Run: headless pygame with SDL's dummy video driver; simulated clock (each Clock.tick advances the game by its frame time, no real sleeping); random seed 0; keys injected as events and as key.get_pressed() state; no mouse input.
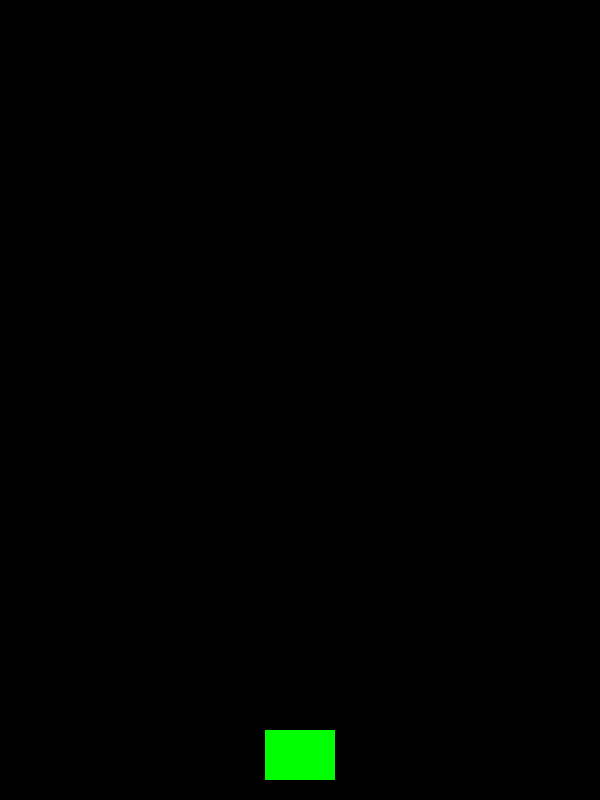
Frame 1 of 4 · flips 1–60 · no input
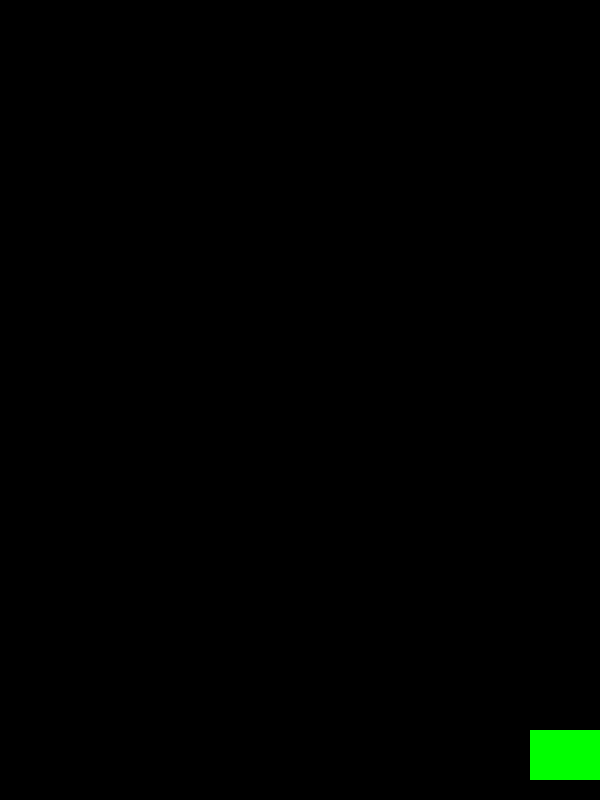
Frame 2 of 4 · flips 61–180 · tapped SPACE, RETURN · held RIGHT (→), D
Frame 3 of 4 · flips 181–300 · held DOWN (↓), S · screen unchanged from frame 2, image omitted
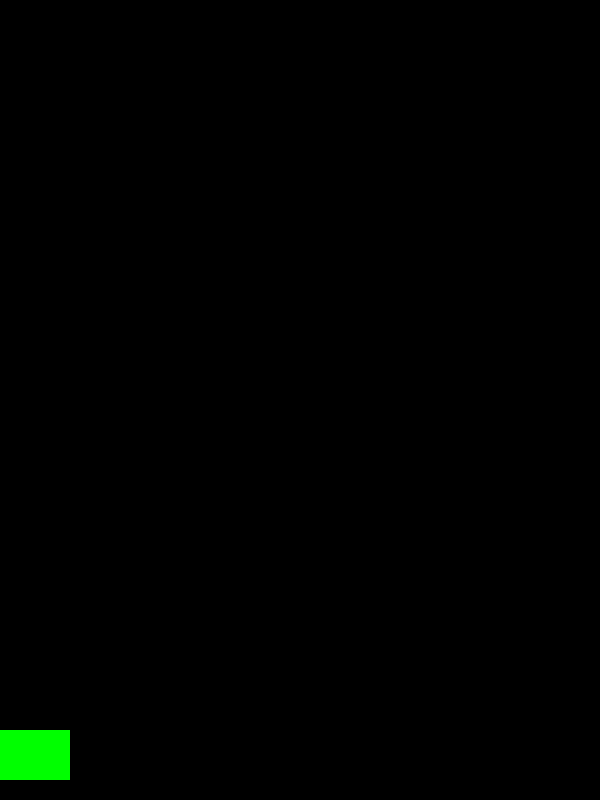
Frame 4 of 4 · flips 301–420 · held LEFT (←), A, UP (↑), W

The pygame program that drew these frames:

import pygame
import random
from os import path

#Colors:
WHITE = (255, 255, 255)
BLACK = (0, 0, 0)
RED = (255, 0, 0)
GREEN = (0, 255, 0)
BLUE = (0, 0, 255)

#Settings:
pygame.init()
pygame.mixer.init() #sounds
WIDTH = 600
HEIGHT = 800
screen = pygame.display.set_mode((WIDTH, HEIGHT))
pygame.display.set_caption("Shoot em up!")
clock = pygame.time.Clock()
FPS = 60

#Sounds and Images:
game_folder = path.dirname(__file__)
img_folder = path.join(game_folder, "img")




#Game Classes:
class Player(pygame.sprite.Sprite):
    #Settings for the Player:

    def __init__(self):
        pygame.sprite.Sprite.__init__(self)
        self.image = pygame.Surface((70, 50)) #dimension (width, height)
        self.image.fill(GREEN)
        self.rect = self.image.get_rect()
        self.rect.centerx = WIDTH/2
        self.rect.bottom = HEIGHT - 20
        self.speed_x = 8

    def movement(self):
        #Movement of the ship to the left and right
        self.speed_x = 0
        keystate = pygame.key.get_pressed()
        if keystate[pygame.K_RIGHT]:
            self.speed_x = 8
        if keystate[pygame.K_LEFT]:
            self.speed_x = -8
        self.rect.x += self.speed_x

    def boundary(self):
        if self.rect.right > WIDTH:
            self.rect.right = WIDTH
        if self.rect.left < 0:
            self.rect.left = 0

    def update(self):
        self.movement()
        self.boundary()
        
        

#Game Functions:



#Game Sprites:
all_sprites = pygame.sprite.Group() #group to contain all the sprites
player = Player()
all_sprites.add(player)


#Main Game:
running = True
while running:
    clock.tick(FPS)
    
    #Check for events:
    for event in pygame.event.get():
        if event.type == pygame.QUIT:
            running = False #exit the game loop

    #Update:
    all_sprites.update()     

    #Draw/Render:
    screen.fill(BLACK)
    all_sprites.draw(screen)


    #Display the new screen after drawing/updating
    pygame.display.update()

pygame.quit()




            

























    
